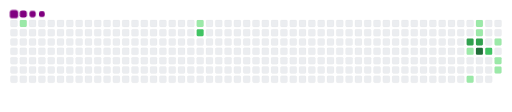
t = 0.00 s
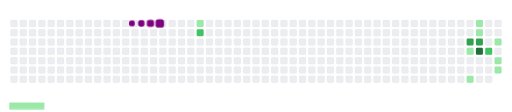
t = 1.67 s
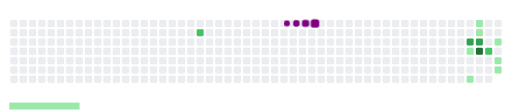
t = 3.33 s
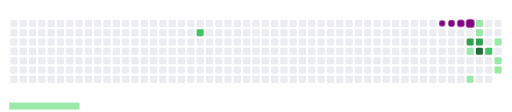
t = 5.00 s
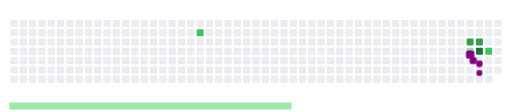
t = 6.67 s
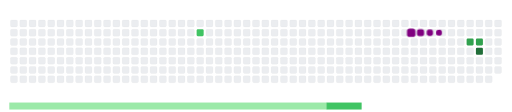
t = 8.33 s

The animated SVG that drew these frames (rendered in a browser with its animation timeline set to each time). Animation: 22 CSS @keyframes rules; frames cover the first 8.33 s, repeats indefinitely.

<svg viewBox="-16 -32 880 192" width="880" height="192" xmlns="http://www.w3.org/2000/svg"><desc>Generated with https://github.com/Platane/snk</desc><style>:root{--cb:#1b1f230a;--cs:purple;--ce:#ebedf0;--c0:#ebedf0;--c1:#9be9a8;--c2:#40c463;--c3:#30a14e;--c4:#216e39}.c{shape-rendering:geometricPrecision;fill:var(--ce);stroke-width:1px;stroke:var(--cb);animation:none 19300ms linear infinite;width:12px;height:12px}@keyframes c0{1.03%{fill:var(--c1)}1.05%,100%{fill:var(--ce)}}.c.c0{fill:var(--c1);animation-name:c0}@keyframes c1{10.87%{fill:var(--c1)}10.89%,100%{fill:var(--ce)}}.c.c1{fill:var(--c1);animation-name:c1}@keyframes c2{54.91%{fill:var(--c2)}54.93%,100%{fill:var(--ce)}}.c.c2{fill:var(--c2);animation-name:c2}@keyframes c3{70.46%{fill:var(--c3)}70.48%,100%{fill:var(--ce)}}.c.c3{fill:var(--c3);animation-name:c3}@keyframes c4{34.71%{fill:var(--c1)}34.73%,100%{fill:var(--ce)}}.c.c4{fill:var(--c1);animation-name:c4}@keyframes c5{32.11%{fill:var(--c1)}32.13%,100%{fill:var(--ce)}}.c.c5{fill:var(--c1);animation-name:c5}@keyframes c6{26.41%{fill:var(--c1)}26.43%,100%{fill:var(--ce)}}.c.c6{fill:var(--c1);animation-name:c6}@keyframes c7{26.93%{fill:var(--c1)}26.95%,100%{fill:var(--ce)}}.c.c7{fill:var(--c1);animation-name:c7}@keyframes c8{70.97%{fill:var(--c3)}70.99%,100%{fill:var(--ce)}}.c.c8{fill:var(--c3);animation-name:c8}@keyframes c9{71.49%{fill:var(--c4)}71.51%,100%{fill:var(--ce)}}.c.c9{fill:var(--c4);animation-name:c9}@keyframes ca{37.81%{fill:var(--c2)}37.83%,100%{fill:var(--ce)}}.c.ca{fill:var(--c2);animation-name:ca}@keyframes cb{28.49%{fill:var(--c1)}28.51%,100%{fill:var(--ce)}}.c.cb{fill:var(--c1);animation-name:cb}@keyframes cc{29.52%{fill:var(--c1)}29.54%,100%{fill:var(--ce)}}.c.cc{fill:var(--c1);animation-name:cc}@keyframes cd{30.04%{fill:var(--c1)}30.06%,100%{fill:var(--ce)}}.c.cd{fill:var(--c1);animation-name:cd}.u{transform-origin:0 0;transform:scale(0,1);animation:none linear 19300ms infinite}@keyframes u0{1.03%{transform:scale(0.000,1)}1.05%,10.87%{transform:scale(0.111,1)}10.89%,26.41%{transform:scale(0.222,1)}26.43%,26.93%{transform:scale(0.333,1)}26.95%,28.49%{transform:scale(0.444,1)}28.51%,29.52%{transform:scale(0.556,1)}29.54%,30.04%{transform:scale(0.667,1)}30.06%,32.11%{transform:scale(0.778,1)}32.13%,34.71%{transform:scale(0.889,1)}34.73%,100%{transform:scale(1.000,1)}}.u.u0{fill:var(--c1);animation-name:u0;transform-origin:0.0px 0}@keyframes u1{37.81%{transform:scale(0.000,1)}37.83%,54.91%{transform:scale(0.500,1)}54.93%,100%{transform:scale(1.000,1)}}.u.u1{fill:var(--c2);animation-name:u1;transform-origin:545.1px 0}@keyframes u2{70.46%{transform:scale(0.000,1)}70.48%,70.97%{transform:scale(0.500,1)}70.99%,100%{transform:scale(1.000,1)}}.u.u2{fill:var(--c3);animation-name:u2;transform-origin:666.3px 0}@keyframes u3{71.49%{transform:scale(0.000,1)}71.51%,100%{transform:scale(1.000,1)}}.u.u3{fill:var(--c4);animation-name:u3;transform-origin:787.4px 0}.s{shape-rendering:geometricPrecision;fill:var(--cs);animation:none linear 19300ms infinite}@keyframes s0{0%,99.48%{transform:translate(0px,-16px)}0.52%{transform:translate(0px,0px)}26.42%{transform:translate(800px,0px)}26.94%{transform:translate(800px,16px)}27.98%{transform:translate(832px,16px)}30.05%{transform:translate(832px,80px)}31.61%{transform:translate(784px,80px)}32.12%{transform:translate(784px,96px)}32.64%{transform:translate(800px,96px)}33.68%{transform:translate(800px,64px)}34.2%{transform:translate(784px,64px)}34.72%{transform:translate(784px,48px)}35.23%{transform:translate(768px,48px)}35.75%{transform:translate(768px,64px)}37.31%{transform:translate(816px,64px)}38.86%{transform:translate(816px,16px)}54.92%{transform:translate(320px,16px)}55.44%{transform:translate(320px,32px)}70.98%{transform:translate(800px,32px)}71.5%{transform:translate(800px,48px)}92.75%{transform:translate(144px,48px)}93.78%{transform:translate(144px,16px)}94.82%{transform:translate(112px,16px)}95.85%{transform:translate(112px,-16px)}}.s.s0{transform:translate(0px,-16px);animation-name:s0}@keyframes s1{0%,99.48%{transform:translate(16px,-16px)}0.52%{transform:translate(0px,-16px)}1.04%{transform:translate(0px,0px)}26.94%{transform:translate(800px,0px)}27.46%{transform:translate(800px,16px)}28.5%{transform:translate(832px,16px)}30.57%{transform:translate(832px,80px)}32.12%{transform:translate(784px,80px)}32.64%{transform:translate(784px,96px)}33.16%{transform:translate(800px,96px)}34.2%{transform:translate(800px,64px)}34.72%{transform:translate(784px,64px)}35.23%{transform:translate(784px,48px)}35.75%{transform:translate(768px,48px)}36.27%{transform:translate(768px,64px)}37.82%{transform:translate(816px,64px)}39.38%{transform:translate(816px,16px)}55.44%{transform:translate(320px,16px)}55.96%{transform:translate(320px,32px)}71.5%{transform:translate(800px,32px)}72.02%{transform:translate(800px,48px)}93.26%{transform:translate(144px,48px)}94.3%{transform:translate(144px,16px)}95.34%{transform:translate(112px,16px)}96.37%{transform:translate(112px,-16px)}}.s.s1{transform:translate(16px,-16px);animation-name:s1}@keyframes s2{0%,99.48%{transform:translate(32px,-16px)}1.04%{transform:translate(0px,-16px)}1.55%{transform:translate(0px,0px)}27.46%{transform:translate(800px,0px)}27.98%{transform:translate(800px,16px)}29.02%{transform:translate(832px,16px)}31.09%{transform:translate(832px,80px)}32.64%{transform:translate(784px,80px)}33.16%{transform:translate(784px,96px)}33.68%{transform:translate(800px,96px)}34.72%{transform:translate(800px,64px)}35.23%{transform:translate(784px,64px)}35.75%{transform:translate(784px,48px)}36.27%{transform:translate(768px,48px)}36.79%{transform:translate(768px,64px)}38.34%{transform:translate(816px,64px)}39.9%{transform:translate(816px,16px)}55.96%{transform:translate(320px,16px)}56.48%{transform:translate(320px,32px)}72.02%{transform:translate(800px,32px)}72.54%{transform:translate(800px,48px)}93.78%{transform:translate(144px,48px)}94.82%{transform:translate(144px,16px)}95.85%{transform:translate(112px,16px)}96.89%{transform:translate(112px,-16px)}}.s.s2{transform:translate(32px,-16px);animation-name:s2}@keyframes s3{0%,99.48%{transform:translate(48px,-16px)}1.55%{transform:translate(0px,-16px)}2.07%{transform:translate(0px,0px)}27.98%{transform:translate(800px,0px)}28.5%{transform:translate(800px,16px)}29.53%{transform:translate(832px,16px)}31.61%{transform:translate(832px,80px)}33.16%{transform:translate(784px,80px)}33.68%{transform:translate(784px,96px)}34.2%{transform:translate(800px,96px)}35.23%{transform:translate(800px,64px)}35.75%{transform:translate(784px,64px)}36.27%{transform:translate(784px,48px)}36.79%{transform:translate(768px,48px)}37.31%{transform:translate(768px,64px)}38.86%{transform:translate(816px,64px)}40.41%{transform:translate(816px,16px)}56.48%{transform:translate(320px,16px)}56.99%{transform:translate(320px,32px)}72.54%{transform:translate(800px,32px)}73.06%{transform:translate(800px,48px)}94.3%{transform:translate(144px,48px)}95.34%{transform:translate(144px,16px)}96.37%{transform:translate(112px,16px)}97.41%{transform:translate(112px,-16px)}}.s.s3{transform:translate(48px,-16px);animation-name:s3}</style><rect class="c" x="2" y="2" rx="2" ry="2"/><rect class="c" x="2" y="18" rx="2" ry="2"/><rect class="c" x="2" y="34" rx="2" ry="2"/><rect class="c" x="2" y="50" rx="2" ry="2"/><rect class="c" x="2" y="66" rx="2" ry="2"/><rect class="c" x="2" y="82" rx="2" ry="2"/><rect class="c" x="2" y="98" rx="2" ry="2"/><rect class="c c0" x="18" y="2" rx="2" ry="2"/><rect class="c" x="18" y="18" rx="2" ry="2"/><rect class="c" x="18" y="34" rx="2" ry="2"/><rect class="c" x="18" y="50" rx="2" ry="2"/><rect class="c" x="18" y="66" rx="2" ry="2"/><rect class="c" x="18" y="82" rx="2" ry="2"/><rect class="c" x="18" y="98" rx="2" ry="2"/><rect class="c" x="34" y="2" rx="2" ry="2"/><rect class="c" x="34" y="18" rx="2" ry="2"/><rect class="c" x="34" y="34" rx="2" ry="2"/><rect class="c" x="34" y="50" rx="2" ry="2"/><rect class="c" x="34" y="66" rx="2" ry="2"/><rect class="c" x="34" y="82" rx="2" ry="2"/><rect class="c" x="34" y="98" rx="2" ry="2"/><rect class="c" x="50" y="2" rx="2" ry="2"/><rect class="c" x="50" y="18" rx="2" ry="2"/><rect class="c" x="50" y="34" rx="2" ry="2"/><rect class="c" x="50" y="50" rx="2" ry="2"/><rect class="c" x="50" y="66" rx="2" ry="2"/><rect class="c" x="50" y="82" rx="2" ry="2"/><rect class="c" x="50" y="98" rx="2" ry="2"/><rect class="c" x="66" y="2" rx="2" ry="2"/><rect class="c" x="66" y="18" rx="2" ry="2"/><rect class="c" x="66" y="34" rx="2" ry="2"/><rect class="c" x="66" y="50" rx="2" ry="2"/><rect class="c" x="66" y="66" rx="2" ry="2"/><rect class="c" x="66" y="82" rx="2" ry="2"/><rect class="c" x="66" y="98" rx="2" ry="2"/><rect class="c" x="82" y="2" rx="2" ry="2"/><rect class="c" x="82" y="18" rx="2" ry="2"/><rect class="c" x="82" y="34" rx="2" ry="2"/><rect class="c" x="82" y="50" rx="2" ry="2"/><rect class="c" x="82" y="66" rx="2" ry="2"/><rect class="c" x="82" y="82" rx="2" ry="2"/><rect class="c" x="82" y="98" rx="2" ry="2"/><rect class="c" x="98" y="2" rx="2" ry="2"/><rect class="c" x="98" y="18" rx="2" ry="2"/><rect class="c" x="98" y="34" rx="2" ry="2"/><rect class="c" x="98" y="50" rx="2" ry="2"/><rect class="c" x="98" y="66" rx="2" ry="2"/><rect class="c" x="98" y="82" rx="2" ry="2"/><rect class="c" x="98" y="98" rx="2" ry="2"/><rect class="c" x="114" y="2" rx="2" ry="2"/><rect class="c" x="114" y="18" rx="2" ry="2"/><rect class="c" x="114" y="34" rx="2" ry="2"/><rect class="c" x="114" y="50" rx="2" ry="2"/><rect class="c" x="114" y="66" rx="2" ry="2"/><rect class="c" x="114" y="82" rx="2" ry="2"/><rect class="c" x="114" y="98" rx="2" ry="2"/><rect class="c" x="130" y="2" rx="2" ry="2"/><rect class="c" x="130" y="18" rx="2" ry="2"/><rect class="c" x="130" y="34" rx="2" ry="2"/><rect class="c" x="130" y="50" rx="2" ry="2"/><rect class="c" x="130" y="66" rx="2" ry="2"/><rect class="c" x="130" y="82" rx="2" ry="2"/><rect class="c" x="130" y="98" rx="2" ry="2"/><rect class="c" x="146" y="2" rx="2" ry="2"/><rect class="c" x="146" y="18" rx="2" ry="2"/><rect class="c" x="146" y="34" rx="2" ry="2"/><rect class="c" x="146" y="50" rx="2" ry="2"/><rect class="c" x="146" y="66" rx="2" ry="2"/><rect class="c" x="146" y="82" rx="2" ry="2"/><rect class="c" x="146" y="98" rx="2" ry="2"/><rect class="c" x="162" y="2" rx="2" ry="2"/><rect class="c" x="162" y="18" rx="2" ry="2"/><rect class="c" x="162" y="34" rx="2" ry="2"/><rect class="c" x="162" y="50" rx="2" ry="2"/><rect class="c" x="162" y="66" rx="2" ry="2"/><rect class="c" x="162" y="82" rx="2" ry="2"/><rect class="c" x="162" y="98" rx="2" ry="2"/><rect class="c" x="178" y="2" rx="2" ry="2"/><rect class="c" x="178" y="18" rx="2" ry="2"/><rect class="c" x="178" y="34" rx="2" ry="2"/><rect class="c" x="178" y="50" rx="2" ry="2"/><rect class="c" x="178" y="66" rx="2" ry="2"/><rect class="c" x="178" y="82" rx="2" ry="2"/><rect class="c" x="178" y="98" rx="2" ry="2"/><rect class="c" x="194" y="2" rx="2" ry="2"/><rect class="c" x="194" y="18" rx="2" ry="2"/><rect class="c" x="194" y="34" rx="2" ry="2"/><rect class="c" x="194" y="50" rx="2" ry="2"/><rect class="c" x="194" y="66" rx="2" ry="2"/><rect class="c" x="194" y="82" rx="2" ry="2"/><rect class="c" x="194" y="98" rx="2" ry="2"/><rect class="c" x="210" y="2" rx="2" ry="2"/><rect class="c" x="210" y="18" rx="2" ry="2"/><rect class="c" x="210" y="34" rx="2" ry="2"/><rect class="c" x="210" y="50" rx="2" ry="2"/><rect class="c" x="210" y="66" rx="2" ry="2"/><rect class="c" x="210" y="82" rx="2" ry="2"/><rect class="c" x="210" y="98" rx="2" ry="2"/><rect class="c" x="226" y="2" rx="2" ry="2"/><rect class="c" x="226" y="18" rx="2" ry="2"/><rect class="c" x="226" y="34" rx="2" ry="2"/><rect class="c" x="226" y="50" rx="2" ry="2"/><rect class="c" x="226" y="66" rx="2" ry="2"/><rect class="c" x="226" y="82" rx="2" ry="2"/><rect class="c" x="226" y="98" rx="2" ry="2"/><rect class="c" x="242" y="2" rx="2" ry="2"/><rect class="c" x="242" y="18" rx="2" ry="2"/><rect class="c" x="242" y="34" rx="2" ry="2"/><rect class="c" x="242" y="50" rx="2" ry="2"/><rect class="c" x="242" y="66" rx="2" ry="2"/><rect class="c" x="242" y="82" rx="2" ry="2"/><rect class="c" x="242" y="98" rx="2" ry="2"/><rect class="c" x="258" y="2" rx="2" ry="2"/><rect class="c" x="258" y="18" rx="2" ry="2"/><rect class="c" x="258" y="34" rx="2" ry="2"/><rect class="c" x="258" y="50" rx="2" ry="2"/><rect class="c" x="258" y="66" rx="2" ry="2"/><rect class="c" x="258" y="82" rx="2" ry="2"/><rect class="c" x="258" y="98" rx="2" ry="2"/><rect class="c" x="274" y="2" rx="2" ry="2"/><rect class="c" x="274" y="18" rx="2" ry="2"/><rect class="c" x="274" y="34" rx="2" ry="2"/><rect class="c" x="274" y="50" rx="2" ry="2"/><rect class="c" x="274" y="66" rx="2" ry="2"/><rect class="c" x="274" y="82" rx="2" ry="2"/><rect class="c" x="274" y="98" rx="2" ry="2"/><rect class="c" x="290" y="2" rx="2" ry="2"/><rect class="c" x="290" y="18" rx="2" ry="2"/><rect class="c" x="290" y="34" rx="2" ry="2"/><rect class="c" x="290" y="50" rx="2" ry="2"/><rect class="c" x="290" y="66" rx="2" ry="2"/><rect class="c" x="290" y="82" rx="2" ry="2"/><rect class="c" x="290" y="98" rx="2" ry="2"/><rect class="c" x="306" y="2" rx="2" ry="2"/><rect class="c" x="306" y="18" rx="2" ry="2"/><rect class="c" x="306" y="34" rx="2" ry="2"/><rect class="c" x="306" y="50" rx="2" ry="2"/><rect class="c" x="306" y="66" rx="2" ry="2"/><rect class="c" x="306" y="82" rx="2" ry="2"/><rect class="c" x="306" y="98" rx="2" ry="2"/><rect class="c c1" x="322" y="2" rx="2" ry="2"/><rect class="c c2" x="322" y="18" rx="2" ry="2"/><rect class="c" x="322" y="34" rx="2" ry="2"/><rect class="c" x="322" y="50" rx="2" ry="2"/><rect class="c" x="322" y="66" rx="2" ry="2"/><rect class="c" x="322" y="82" rx="2" ry="2"/><rect class="c" x="322" y="98" rx="2" ry="2"/><rect class="c" x="338" y="2" rx="2" ry="2"/><rect class="c" x="338" y="18" rx="2" ry="2"/><rect class="c" x="338" y="34" rx="2" ry="2"/><rect class="c" x="338" y="50" rx="2" ry="2"/><rect class="c" x="338" y="66" rx="2" ry="2"/><rect class="c" x="338" y="82" rx="2" ry="2"/><rect class="c" x="338" y="98" rx="2" ry="2"/><rect class="c" x="354" y="2" rx="2" ry="2"/><rect class="c" x="354" y="18" rx="2" ry="2"/><rect class="c" x="354" y="34" rx="2" ry="2"/><rect class="c" x="354" y="50" rx="2" ry="2"/><rect class="c" x="354" y="66" rx="2" ry="2"/><rect class="c" x="354" y="82" rx="2" ry="2"/><rect class="c" x="354" y="98" rx="2" ry="2"/><rect class="c" x="370" y="2" rx="2" ry="2"/><rect class="c" x="370" y="18" rx="2" ry="2"/><rect class="c" x="370" y="34" rx="2" ry="2"/><rect class="c" x="370" y="50" rx="2" ry="2"/><rect class="c" x="370" y="66" rx="2" ry="2"/><rect class="c" x="370" y="82" rx="2" ry="2"/><rect class="c" x="370" y="98" rx="2" ry="2"/><rect class="c" x="386" y="2" rx="2" ry="2"/><rect class="c" x="386" y="18" rx="2" ry="2"/><rect class="c" x="386" y="34" rx="2" ry="2"/><rect class="c" x="386" y="50" rx="2" ry="2"/><rect class="c" x="386" y="66" rx="2" ry="2"/><rect class="c" x="386" y="82" rx="2" ry="2"/><rect class="c" x="386" y="98" rx="2" ry="2"/><rect class="c" x="402" y="2" rx="2" ry="2"/><rect class="c" x="402" y="18" rx="2" ry="2"/><rect class="c" x="402" y="34" rx="2" ry="2"/><rect class="c" x="402" y="50" rx="2" ry="2"/><rect class="c" x="402" y="66" rx="2" ry="2"/><rect class="c" x="402" y="82" rx="2" ry="2"/><rect class="c" x="402" y="98" rx="2" ry="2"/><rect class="c" x="418" y="2" rx="2" ry="2"/><rect class="c" x="418" y="18" rx="2" ry="2"/><rect class="c" x="418" y="34" rx="2" ry="2"/><rect class="c" x="418" y="50" rx="2" ry="2"/><rect class="c" x="418" y="66" rx="2" ry="2"/><rect class="c" x="418" y="82" rx="2" ry="2"/><rect class="c" x="418" y="98" rx="2" ry="2"/><rect class="c" x="434" y="2" rx="2" ry="2"/><rect class="c" x="434" y="18" rx="2" ry="2"/><rect class="c" x="434" y="34" rx="2" ry="2"/><rect class="c" x="434" y="50" rx="2" ry="2"/><rect class="c" x="434" y="66" rx="2" ry="2"/><rect class="c" x="434" y="82" rx="2" ry="2"/><rect class="c" x="434" y="98" rx="2" ry="2"/><rect class="c" x="450" y="2" rx="2" ry="2"/><rect class="c" x="450" y="18" rx="2" ry="2"/><rect class="c" x="450" y="34" rx="2" ry="2"/><rect class="c" x="450" y="50" rx="2" ry="2"/><rect class="c" x="450" y="66" rx="2" ry="2"/><rect class="c" x="450" y="82" rx="2" ry="2"/><rect class="c" x="450" y="98" rx="2" ry="2"/><rect class="c" x="466" y="2" rx="2" ry="2"/><rect class="c" x="466" y="18" rx="2" ry="2"/><rect class="c" x="466" y="34" rx="2" ry="2"/><rect class="c" x="466" y="50" rx="2" ry="2"/><rect class="c" x="466" y="66" rx="2" ry="2"/><rect class="c" x="466" y="82" rx="2" ry="2"/><rect class="c" x="466" y="98" rx="2" ry="2"/><rect class="c" x="482" y="2" rx="2" ry="2"/><rect class="c" x="482" y="18" rx="2" ry="2"/><rect class="c" x="482" y="34" rx="2" ry="2"/><rect class="c" x="482" y="50" rx="2" ry="2"/><rect class="c" x="482" y="66" rx="2" ry="2"/><rect class="c" x="482" y="82" rx="2" ry="2"/><rect class="c" x="482" y="98" rx="2" ry="2"/><rect class="c" x="498" y="2" rx="2" ry="2"/><rect class="c" x="498" y="18" rx="2" ry="2"/><rect class="c" x="498" y="34" rx="2" ry="2"/><rect class="c" x="498" y="50" rx="2" ry="2"/><rect class="c" x="498" y="66" rx="2" ry="2"/><rect class="c" x="498" y="82" rx="2" ry="2"/><rect class="c" x="498" y="98" rx="2" ry="2"/><rect class="c" x="514" y="2" rx="2" ry="2"/><rect class="c" x="514" y="18" rx="2" ry="2"/><rect class="c" x="514" y="34" rx="2" ry="2"/><rect class="c" x="514" y="50" rx="2" ry="2"/><rect class="c" x="514" y="66" rx="2" ry="2"/><rect class="c" x="514" y="82" rx="2" ry="2"/><rect class="c" x="514" y="98" rx="2" ry="2"/><rect class="c" x="530" y="2" rx="2" ry="2"/><rect class="c" x="530" y="18" rx="2" ry="2"/><rect class="c" x="530" y="34" rx="2" ry="2"/><rect class="c" x="530" y="50" rx="2" ry="2"/><rect class="c" x="530" y="66" rx="2" ry="2"/><rect class="c" x="530" y="82" rx="2" ry="2"/><rect class="c" x="530" y="98" rx="2" ry="2"/><rect class="c" x="546" y="2" rx="2" ry="2"/><rect class="c" x="546" y="18" rx="2" ry="2"/><rect class="c" x="546" y="34" rx="2" ry="2"/><rect class="c" x="546" y="50" rx="2" ry="2"/><rect class="c" x="546" y="66" rx="2" ry="2"/><rect class="c" x="546" y="82" rx="2" ry="2"/><rect class="c" x="546" y="98" rx="2" ry="2"/><rect class="c" x="562" y="2" rx="2" ry="2"/><rect class="c" x="562" y="18" rx="2" ry="2"/><rect class="c" x="562" y="34" rx="2" ry="2"/><rect class="c" x="562" y="50" rx="2" ry="2"/><rect class="c" x="562" y="66" rx="2" ry="2"/><rect class="c" x="562" y="82" rx="2" ry="2"/><rect class="c" x="562" y="98" rx="2" ry="2"/><rect class="c" x="578" y="2" rx="2" ry="2"/><rect class="c" x="578" y="18" rx="2" ry="2"/><rect class="c" x="578" y="34" rx="2" ry="2"/><rect class="c" x="578" y="50" rx="2" ry="2"/><rect class="c" x="578" y="66" rx="2" ry="2"/><rect class="c" x="578" y="82" rx="2" ry="2"/><rect class="c" x="578" y="98" rx="2" ry="2"/><rect class="c" x="594" y="2" rx="2" ry="2"/><rect class="c" x="594" y="18" rx="2" ry="2"/><rect class="c" x="594" y="34" rx="2" ry="2"/><rect class="c" x="594" y="50" rx="2" ry="2"/><rect class="c" x="594" y="66" rx="2" ry="2"/><rect class="c" x="594" y="82" rx="2" ry="2"/><rect class="c" x="594" y="98" rx="2" ry="2"/><rect class="c" x="610" y="2" rx="2" ry="2"/><rect class="c" x="610" y="18" rx="2" ry="2"/><rect class="c" x="610" y="34" rx="2" ry="2"/><rect class="c" x="610" y="50" rx="2" ry="2"/><rect class="c" x="610" y="66" rx="2" ry="2"/><rect class="c" x="610" y="82" rx="2" ry="2"/><rect class="c" x="610" y="98" rx="2" ry="2"/><rect class="c" x="626" y="2" rx="2" ry="2"/><rect class="c" x="626" y="18" rx="2" ry="2"/><rect class="c" x="626" y="34" rx="2" ry="2"/><rect class="c" x="626" y="50" rx="2" ry="2"/><rect class="c" x="626" y="66" rx="2" ry="2"/><rect class="c" x="626" y="82" rx="2" ry="2"/><rect class="c" x="626" y="98" rx="2" ry="2"/><rect class="c" x="642" y="2" rx="2" ry="2"/><rect class="c" x="642" y="18" rx="2" ry="2"/><rect class="c" x="642" y="34" rx="2" ry="2"/><rect class="c" x="642" y="50" rx="2" ry="2"/><rect class="c" x="642" y="66" rx="2" ry="2"/><rect class="c" x="642" y="82" rx="2" ry="2"/><rect class="c" x="642" y="98" rx="2" ry="2"/><rect class="c" x="658" y="2" rx="2" ry="2"/><rect class="c" x="658" y="18" rx="2" ry="2"/><rect class="c" x="658" y="34" rx="2" ry="2"/><rect class="c" x="658" y="50" rx="2" ry="2"/><rect class="c" x="658" y="66" rx="2" ry="2"/><rect class="c" x="658" y="82" rx="2" ry="2"/><rect class="c" x="658" y="98" rx="2" ry="2"/><rect class="c" x="674" y="2" rx="2" ry="2"/><rect class="c" x="674" y="18" rx="2" ry="2"/><rect class="c" x="674" y="34" rx="2" ry="2"/><rect class="c" x="674" y="50" rx="2" ry="2"/><rect class="c" x="674" y="66" rx="2" ry="2"/><rect class="c" x="674" y="82" rx="2" ry="2"/><rect class="c" x="674" y="98" rx="2" ry="2"/><rect class="c" x="690" y="2" rx="2" ry="2"/><rect class="c" x="690" y="18" rx="2" ry="2"/><rect class="c" x="690" y="34" rx="2" ry="2"/><rect class="c" x="690" y="50" rx="2" ry="2"/><rect class="c" x="690" y="66" rx="2" ry="2"/><rect class="c" x="690" y="82" rx="2" ry="2"/><rect class="c" x="690" y="98" rx="2" ry="2"/><rect class="c" x="706" y="2" rx="2" ry="2"/><rect class="c" x="706" y="18" rx="2" ry="2"/><rect class="c" x="706" y="34" rx="2" ry="2"/><rect class="c" x="706" y="50" rx="2" ry="2"/><rect class="c" x="706" y="66" rx="2" ry="2"/><rect class="c" x="706" y="82" rx="2" ry="2"/><rect class="c" x="706" y="98" rx="2" ry="2"/><rect class="c" x="722" y="2" rx="2" ry="2"/><rect class="c" x="722" y="18" rx="2" ry="2"/><rect class="c" x="722" y="34" rx="2" ry="2"/><rect class="c" x="722" y="50" rx="2" ry="2"/><rect class="c" x="722" y="66" rx="2" ry="2"/><rect class="c" x="722" y="82" rx="2" ry="2"/><rect class="c" x="722" y="98" rx="2" ry="2"/><rect class="c" x="738" y="2" rx="2" ry="2"/><rect class="c" x="738" y="18" rx="2" ry="2"/><rect class="c" x="738" y="34" rx="2" ry="2"/><rect class="c" x="738" y="50" rx="2" ry="2"/><rect class="c" x="738" y="66" rx="2" ry="2"/><rect class="c" x="738" y="82" rx="2" ry="2"/><rect class="c" x="738" y="98" rx="2" ry="2"/><rect class="c" x="754" y="2" rx="2" ry="2"/><rect class="c" x="754" y="18" rx="2" ry="2"/><rect class="c" x="754" y="34" rx="2" ry="2"/><rect class="c" x="754" y="50" rx="2" ry="2"/><rect class="c" x="754" y="66" rx="2" ry="2"/><rect class="c" x="754" y="82" rx="2" ry="2"/><rect class="c" x="754" y="98" rx="2" ry="2"/><rect class="c" x="770" y="2" rx="2" ry="2"/><rect class="c" x="770" y="18" rx="2" ry="2"/><rect class="c" x="770" y="34" rx="2" ry="2"/><rect class="c" x="770" y="50" rx="2" ry="2"/><rect class="c" x="770" y="66" rx="2" ry="2"/><rect class="c" x="770" y="82" rx="2" ry="2"/><rect class="c" x="770" y="98" rx="2" ry="2"/><rect class="c" x="786" y="2" rx="2" ry="2"/><rect class="c" x="786" y="18" rx="2" ry="2"/><rect class="c c3" x="786" y="34" rx="2" ry="2"/><rect class="c c4" x="786" y="50" rx="2" ry="2"/><rect class="c" x="786" y="66" rx="2" ry="2"/><rect class="c" x="786" y="82" rx="2" ry="2"/><rect class="c c5" x="786" y="98" rx="2" ry="2"/><rect class="c c6" x="802" y="2" rx="2" ry="2"/><rect class="c c7" x="802" y="18" rx="2" ry="2"/><rect class="c c8" x="802" y="34" rx="2" ry="2"/><rect class="c c9" x="802" y="50" rx="2" ry="2"/><rect class="c" x="802" y="66" rx="2" ry="2"/><rect class="c" x="802" y="82" rx="2" ry="2"/><rect class="c" x="802" y="98" rx="2" ry="2"/><rect class="c" x="818" y="2" rx="2" ry="2"/><rect class="c" x="818" y="18" rx="2" ry="2"/><rect class="c" x="818" y="34" rx="2" ry="2"/><rect class="c ca" x="818" y="50" rx="2" ry="2"/><rect class="c" x="818" y="66" rx="2" ry="2"/><rect class="c" x="818" y="82" rx="2" ry="2"/><rect class="c" x="818" y="98" rx="2" ry="2"/><rect class="c" x="834" y="2" rx="2" ry="2"/><rect class="c" x="834" y="18" rx="2" ry="2"/><rect class="c cb" x="834" y="34" rx="2" ry="2"/><rect class="c" x="834" y="50" rx="2" ry="2"/><rect class="c cc" x="834" y="66" rx="2" ry="2"/><rect class="c cd" x="834" y="82" rx="2" ry="2"/><rect class="u u0" height="12" width="545.7" x="0.0" y="144"/><rect class="u u1" height="12" width="121.7" x="545.1" y="144"/><rect class="u u2" height="12" width="121.7" x="666.3" y="144"/><rect class="u u3" height="12" width="61.2" x="787.4" y="144"/><rect class="s s0" x="0.8" y="0.8" width="14.4" height="14.4" rx="4.5" ry="4.5"/><rect class="s s1" x="1.8" y="1.8" width="12.3" height="12.3" rx="4.1" ry="4.1"/><rect class="s s2" x="2.6" y="2.6" width="10.8" height="10.8" rx="3.6" ry="3.6"/><rect class="s s3" x="3.0" y="3.0" width="9.9" height="9.9" rx="3.3" ry="3.3"/></svg>
